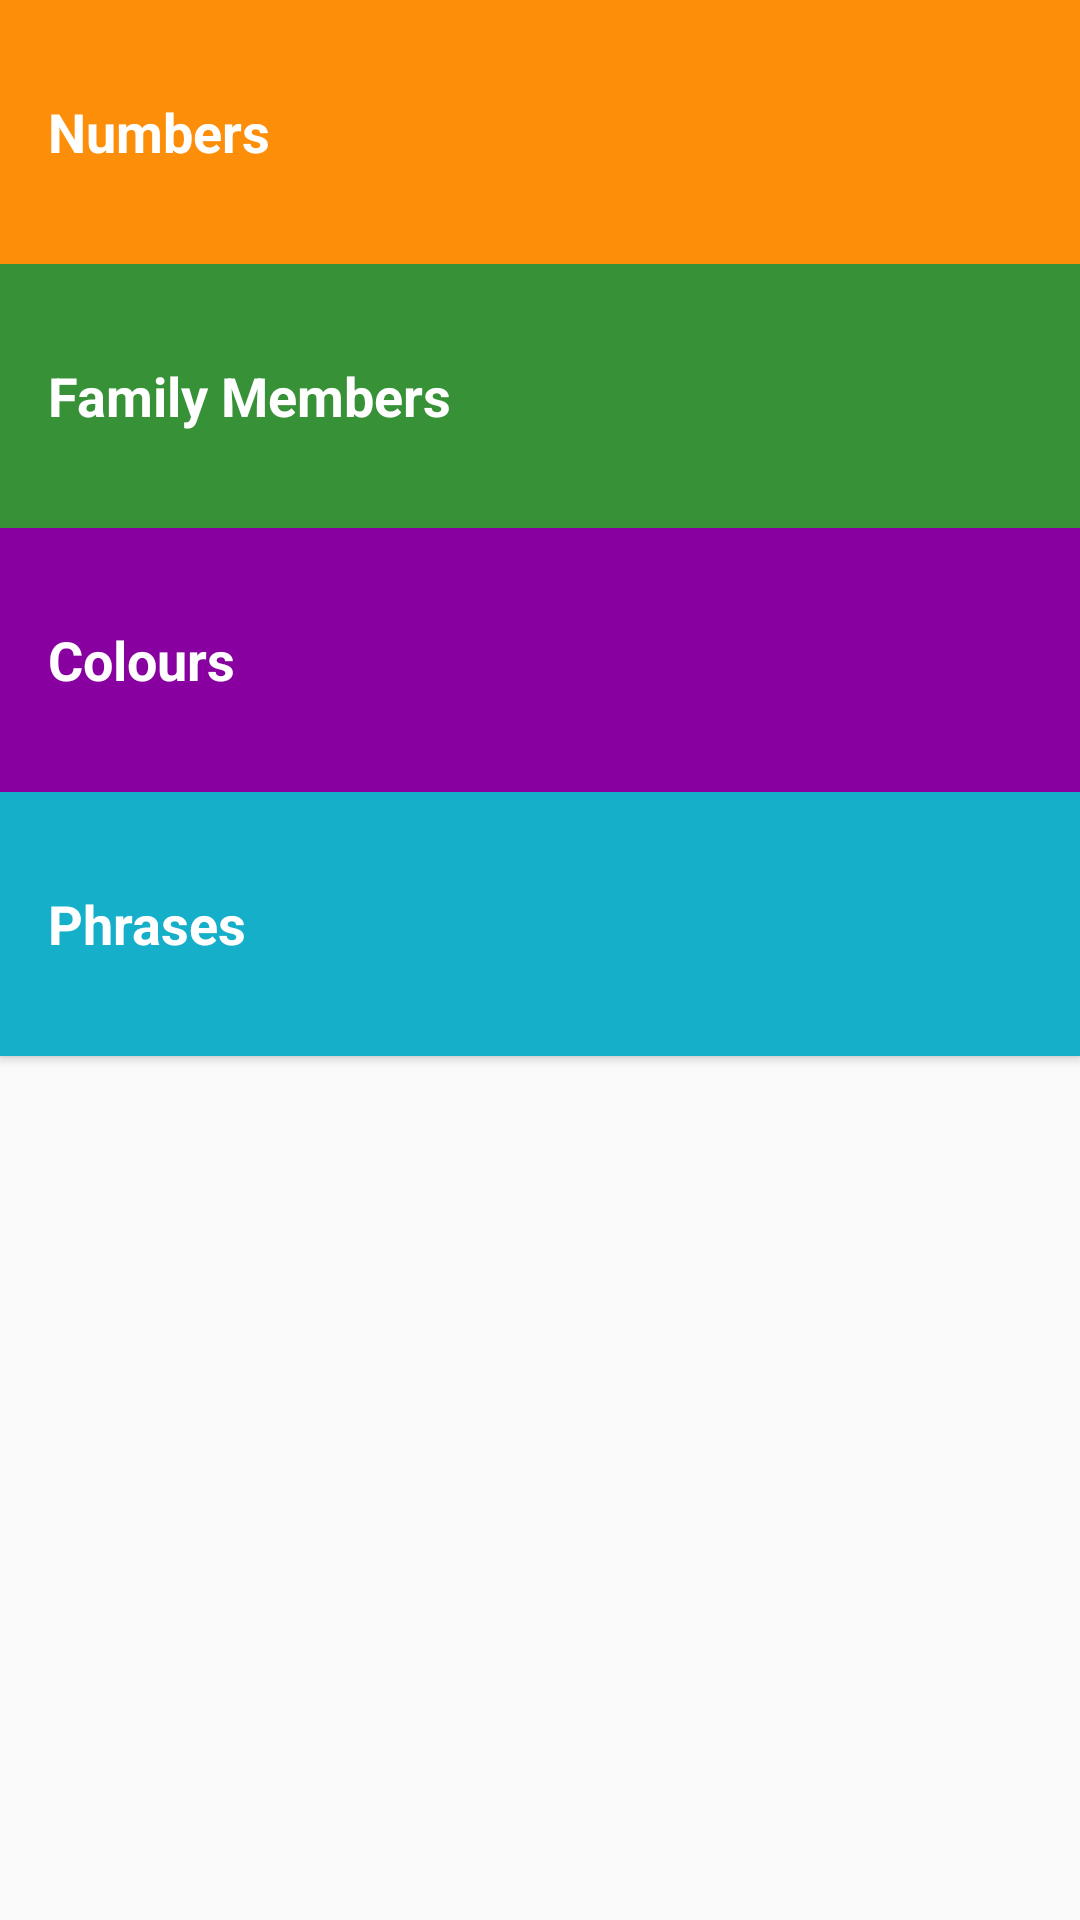

This screen was rendered from an Android layout file. Write that file and the resources it references.
<!-- AndroidManifest.xml: application theme AppTheme -->
<!-- res/layout/activity_main.xml -->
<?xml version="1.0" encoding="utf-8"?>
<LinearLayout xmlns:android="http://schemas.android.com/apk/res/android"
    xmlns:app="http://schemas.android.com/apk/res-auto"
    xmlns:tools="http://schemas.android.com/tools"
    android:layout_width="match_parent"
    android:layout_height="match_parent"
    tools:context="com.codetribe.www.miwok.MainActivity"
    android:orientation="vertical">

    <Button

        android:text="Numbers"
        android:background="@color/category_numbers"
        android:onClick="openNumberList"
        style="@style/categoryStyle"
        android:layout_height="@dimen/list_item_height" />

    <Button
        android:text="Family Members"
        android:background="@color/category_family"
        android:onClick="openFamilyMember"
        style="@style/categoryStyle"
        android:layout_height="@dimen/list_item_height" />

    <Button

        android:text="Colours"
        android:background="@color/category_colors"
        android:onClick="openColour"
        style="@style/categoryStyle"
        android:layout_height="@dimen/list_item_height" />
    <Button
        android:text="Phrases"
        android:background="@color/category_phrases"
        android:onClick="openPhrase"
        style="@style/categoryStyle"
        android:layout_height="@dimen/list_item_height" />

</LinearLayout>
<!-- resources referenced by this layout -->
<resources>
  <color name="category_colors">#8800A0</color>
  <color name="category_family">#379237</color>
  <color name="category_numbers">#FD8E09</color>
  <color name="category_phrases">#16AFCA</color>
  <dimen name="list_item_height">88dp</dimen>
  <style name="categoryStyle">
  
          <item name="android:layout_width">match_parent</item>
          <item name="android:height">@dimen/list_item_height</item>
          <item name="android:gravity">center_vertical</item>
          <item name="android:padding">16dp</item>
          <item name="android:textColor">@android:color/white</item>
          <item name="android:textStyle">bold</item>
          <item name="android:textAppearance">?android:textAppearanceMedium</item>
      </style>
  <style name="AppTheme" parent="Theme.AppCompat.Light.DarkActionBar">
          
          <item name="colorPrimary">@color/primary_colour</item>
          <item name="colorPrimaryDark">@color/primary_colour_dark</item>
  
      </style>
  <color name="primary_colour">#4A312A</color>
  <color name="primary_colour_dark">#2F1D1A</color>
</resources>
